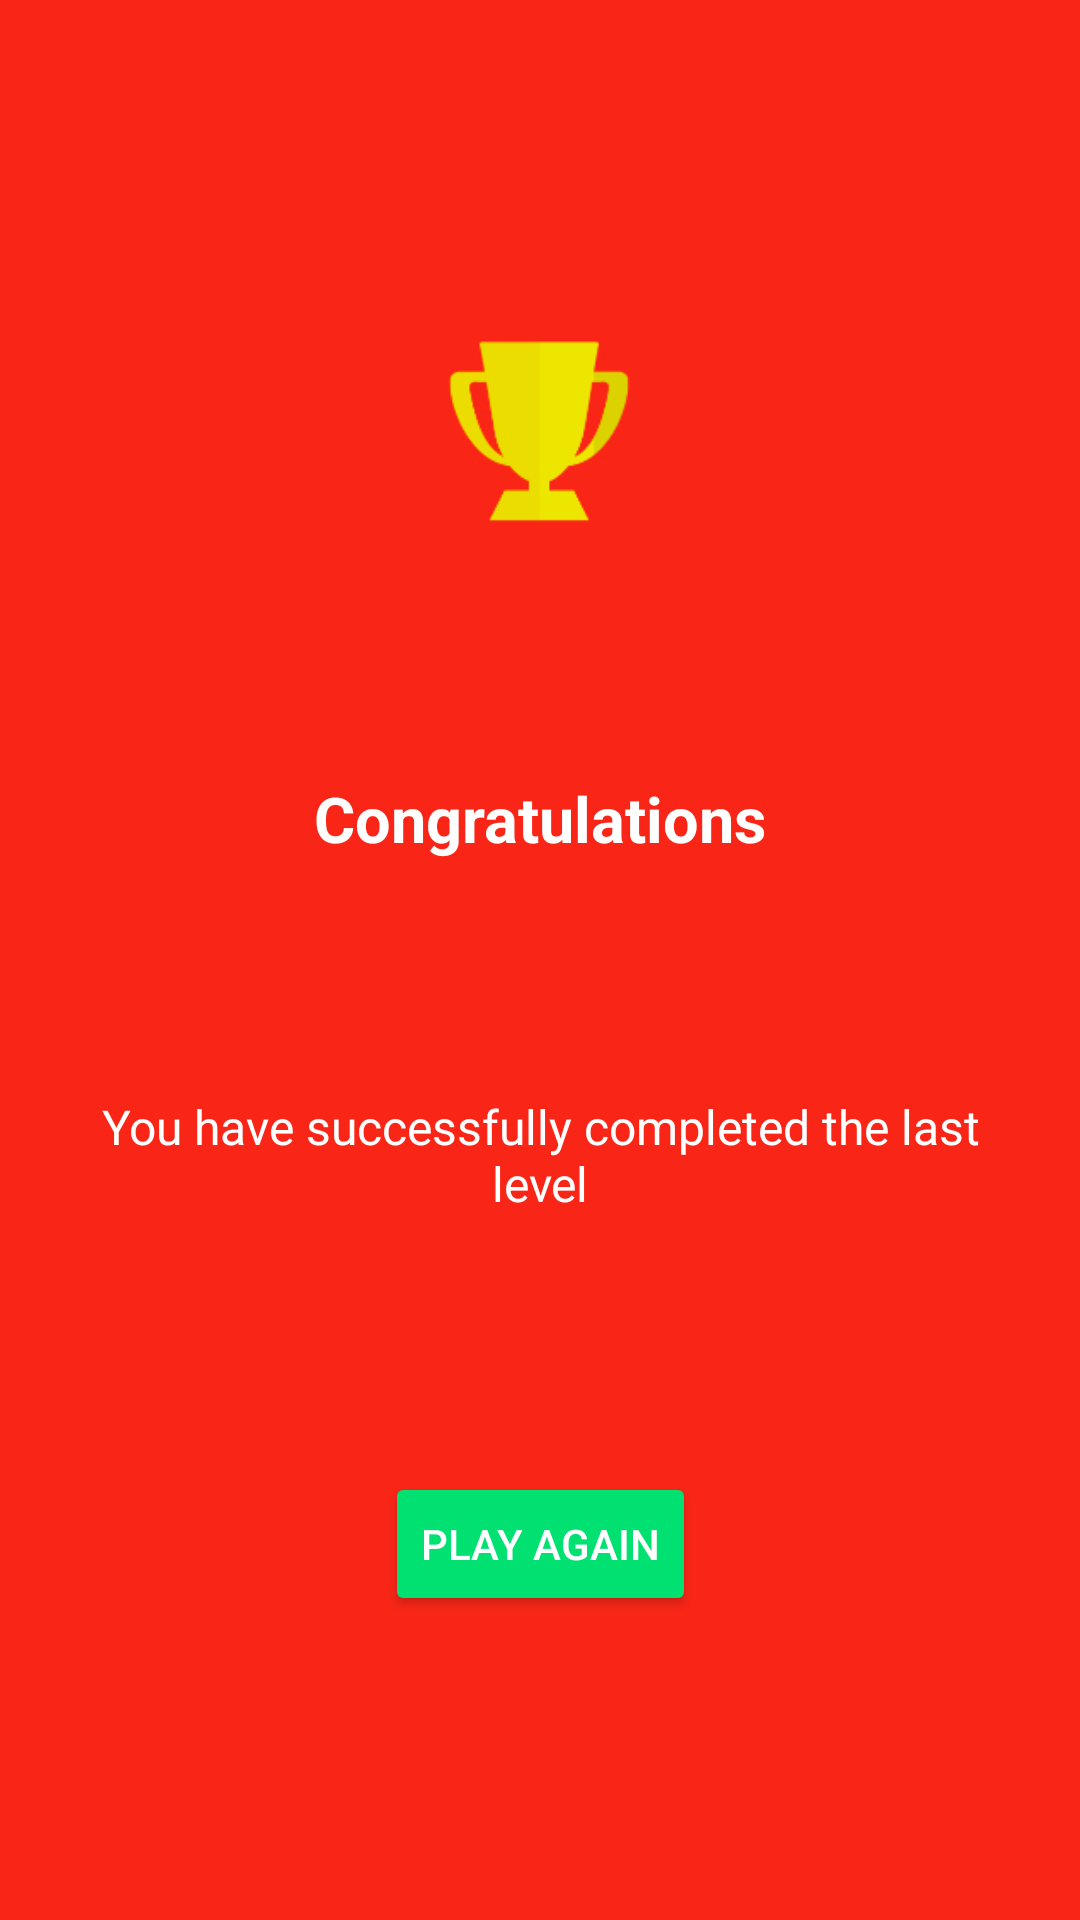

Android layout source for this screen:
<!-- AndroidManifest.xml: application theme Theme.Sokoban -->
<!-- res/layout/last_level_dialog_layout.xml -->
<?xml version="1.0" encoding="utf-8"?>
<androidx.constraintlayout.widget.ConstraintLayout xmlns:android="http://schemas.android.com/apk/res/android"
    xmlns:app="http://schemas.android.com/apk/res-auto"
    xmlns:tools="http://schemas.android.com/tools"
    android:layout_width="match_parent"
    android:layout_height="match_parent"
    android:background="@color/red"
    android:padding="16dp">


    <ImageView
        android:id="@+id/image_view_cup"
        android:layout_width="80dp"
        android:layout_height="80dp"
        android:layout_marginTop="16dp"
        android:scaleType="centerCrop"
        android:src="@drawable/cup"
        app:layout_constraintBottom_toTopOf="@+id/text_view_congratulations"
        app:layout_constraintEnd_toEndOf="parent"
        app:layout_constraintHorizontal_bias="0.5"
        app:layout_constraintStart_toStartOf="parent"
        app:layout_constraintTop_toTopOf="parent" />

    <TextView
        android:id="@+id/text_view_congratulations"
        android:layout_width="wrap_content"
        android:layout_height="wrap_content"
        android:layout_marginTop="8dp"
        android:layout_marginBottom="8dp"
        android:text="@string/congratulations"
        android:textColor="@color/white"
        android:textSize="21sp"
        android:textStyle="bold"
        app:layout_constraintBottom_toTopOf="@+id/textView4"
        app:layout_constraintEnd_toEndOf="parent"
        app:layout_constraintHorizontal_bias="0.5"
        app:layout_constraintStart_toStartOf="parent"
        app:layout_constraintTop_toBottomOf="@+id/image_view_cup" />

    <TextView
        android:id="@+id/textView4"
        android:layout_width="wrap_content"
        android:layout_height="wrap_content"
        android:gravity="center"
        android:text="@string/last_level_won"
        android:textColor="@color/white"
        android:textSize="16sp"
        app:layout_constraintBottom_toTopOf="@+id/play_again"
        app:layout_constraintEnd_toEndOf="parent"
        app:layout_constraintHorizontal_bias="0.5"
        app:layout_constraintStart_toStartOf="parent"
        app:layout_constraintTop_toBottomOf="@+id/text_view_congratulations" />

    <Button
        android:id="@+id/play_again"
        android:layout_width="wrap_content"
        android:layout_height="wrap_content"
        android:layout_marginTop="16dp"
        android:layout_marginBottom="16dp"
        android:backgroundTint="@color/backButton"
        android:text="@string/play_again"
        android:textColor="@color/white"
        app:layout_constraintBottom_toBottomOf="parent"
        app:layout_constraintEnd_toEndOf="parent"
        app:layout_constraintStart_toStartOf="parent"
        app:layout_constraintTop_toBottomOf="@+id/textView4" />

</androidx.constraintlayout.widget.ConstraintLayout>
<!-- resources referenced by this layout -->
<resources>
  <color name="backButton">#00e171</color>
  <color name="red">#f92617</color>
  <color name="white">#FFFFFFFF</color>
  <!-- drawable cup: png bitmap (drawable, 4345 bytes) -->
  <string name="congratulations">Congratulations</string>
  <string name="last_level_won">You have successfully completed the last level</string>
  <string name="play_again">Play again</string>
  <style name="Theme.Sokoban" parent="Theme.MaterialComponents.DayNight.DarkActionBar">
          
          <item name="colorPrimary">@color/purple_500</item>
          <item name="colorPrimaryVariant">@color/purple_700</item>
          <item name="colorOnPrimary">@color/white</item>
          
          <item name="colorSecondary">@color/teal_200</item>
          <item name="colorSecondaryVariant">@color/teal_700</item>
          <item name="colorOnSecondary">@color/black</item>
          
          <item name="android:statusBarColor" tools:targetApi="l">?attr/colorPrimaryVariant</item>
          
      </style>
  <color name="purple_500">#5a7b7f</color>
  <color name="purple_700">#5a7b7f</color>
  <color name="teal_200">#FF03DAC5</color>
  <color name="teal_700">#FF018786</color>
  <color name="black">#FF000000</color>
</resources>
